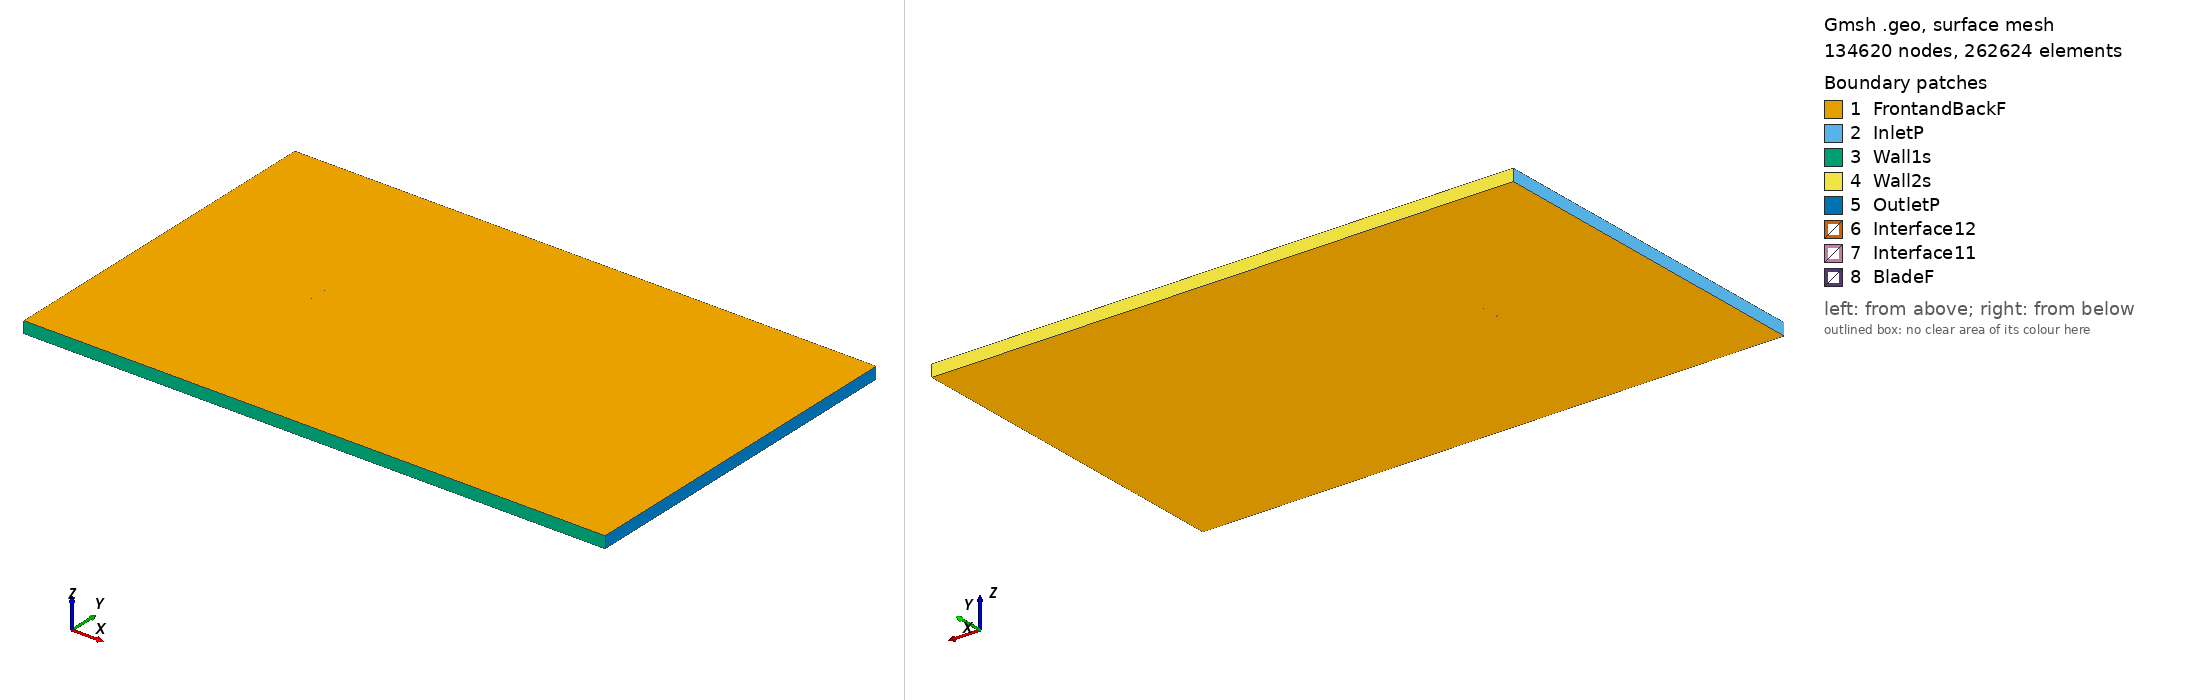

Gmsh geometry script, surface-meshed: 134620 nodes, 262624 surface elements. Boundary patches (legend numbers): 1 FrontandBackF, 2 InletP, 3 Wall1s, 4 Wall2s, 5 OutletP, 6 Interface12, 7 Interface11, 8 BladeF. Left view from above one corner, right view from below the opposite corner. Legend entries are the model's physical surfaces. The drawing asked Gmsh for element sizes between 1% and 20% of the model's largest extent; the script's own settings can give other sizes.

=== goe322_tsr_3.2668_aoa_6.7234.geo (drawn) ===
SetFactory("OpenCASCADE");

Point(1) = {0.074601, 0.719194, 0, 1.0};
Point(2) = {0.069576, 0.720975, 0, 1.0};
Point(3) = {0.062186, 0.723607, 0, 1.0};
Point(4) = {0.047385, 0.728691, 0, 1.0};
Point(5) = {0.032608, 0.733986, 0, 1.0};
Point(6) = {0.017834, 0.739342, 0, 1.0};
Point(7) = {0.002976, 0.743864, 0, 1.0};
Point(8) = {-0.011988, 0.747354, 0, 1.0};
Point(9) = {-0.027097, 0.749450, 0, 1.0};
Point(10) = {-0.042365, 0.750000, 0, 1.0};
Point(11) = {-0.050095, 0.749341, 0, 1.0};
Point(12) = {-0.057920, 0.747773, 0, 1.0};
Point(13) = {-0.061910, 0.746239, 0, 1.0};
Point(14) = {-0.065956, 0.744158, 0, 1.0};
Point(15) = {-0.070079, 0.741319, 0, 1.0};
Point(16) = {-0.072206, 0.739287, 0, 1.0};
Point(17) = {-0.074484, 0.735767, 0, 1.0};
Point(18) = {-0.072808, 0.733448, 0, 1.0};
Point(19) = {-0.070947, 0.732920, 0, 1.0};
Point(20) = {-0.067177, 0.732331, 0, 1.0};
Point(21) = {-0.063370, 0.732091, 0, 1.0};
Point(22) = {-0.059564, 0.731851, 0, 1.0};
Point(23) = {-0.051934, 0.731525, 0, 1.0};
Point(24) = {-0.044329, 0.730969, 0, 1.0};
Point(25) = {-0.029143, 0.729631, 0, 1.0};
Point(26) = {-0.013987, 0.727991, 0, 1.0};
Point(27) = {0.001155, 0.726213, 0, 1.0};
Point(28) = {0.016302, 0.724481, 0, 1.0};
Point(29) = {0.031442, 0.722689, 0, 1.0};
Point(30) = {0.046589, 0.720972, 0, 1.0};
Point(31) = {0.061731, 0.719195, 0, 1.0};
Point(32) = {0.069296, 0.718262, 0, 1.0};
Point(33) = {0.074424, 0.717693, 0, 1.0};
Point(34) = {-0.074601, -0.719194, 0, 1.0};
Point(35) = {-0.069576, -0.720975, 0, 1.0};
Point(36) = {-0.062186, -0.723607, 0, 1.0};
Point(37) = {-0.047385, -0.728691, 0, 1.0};
Point(38) = {-0.032608, -0.733986, 0, 1.0};
Point(39) = {-0.017834, -0.739342, 0, 1.0};
Point(40) = {-0.002976, -0.743864, 0, 1.0};
Point(41) = {0.011988, -0.747354, 0, 1.0};
Point(42) = {0.027097, -0.749450, 0, 1.0};
Point(43) = {0.042365, -0.750000, 0, 1.0};
Point(44) = {0.050095, -0.749341, 0, 1.0};
Point(45) = {0.057920, -0.747773, 0, 1.0};
Point(46) = {0.061910, -0.746239, 0, 1.0};
Point(47) = {0.065956, -0.744158, 0, 1.0};
Point(48) = {0.070079, -0.741319, 0, 1.0};
Point(49) = {0.072206, -0.739287, 0, 1.0};
Point(50) = {0.074484, -0.735767, 0, 1.0};
Point(51) = {0.072808, -0.733448, 0, 1.0};
Point(52) = {0.070947, -0.732920, 0, 1.0};
Point(53) = {0.067177, -0.732331, 0, 1.0};
Point(54) = {0.063370, -0.732091, 0, 1.0};
Point(55) = {0.059564, -0.731851, 0, 1.0};
Point(56) = {0.051934, -0.731525, 0, 1.0};
Point(57) = {0.044329, -0.730969, 0, 1.0};
Point(58) = {0.029143, -0.729631, 0, 1.0};
Point(59) = {0.013987, -0.727991, 0, 1.0};
Point(60) = {-0.001155, -0.726213, 0, 1.0};
Point(61) = {-0.016302, -0.724481, 0, 1.0};
Point(62) = {-0.031442, -0.722689, 0, 1.0};
Point(63) = {-0.046589, -0.720972, 0, 1.0};
Point(64) = {-0.061731, -0.719195, 0, 1.0};
Point(65) = {-0.069296, -0.718262, 0, 1.0};
Point(66) = {-0.074424, -0.717693, 0, 1.0};

// Lines: first blade (splines 1-4)
Spline(1) = {1:33};
Spline(2) = {33,1};

// Lines: second blade (splines 5-8)
Spline(3) = {34:66};
Spline(4) = {66,34};

// Outer domain (points 20001-4 and lines)
Point(67) = {-13.50000000, -15.00000000, 0, 1.0};
Point(68) = {-13.50000000, 15.00000000, 0, 1.0};
Point(69) = {36.00000000, 15.00000000, 0, 1.0};
Point(70) = {36.00000000, -15.00000000, 0, 1.0};
Line(11) = {67, 68};
Line(12) = {68, 69};
Line(13) = {69, 70};
Line(14) = {67, 70};

// Interface (between moving and stationary domain) (circles)
Circle(9) = {0, 0, 0, 0.80000000, 0, 2*Pi};
Circle(10) = {0, 0, 0, 0.80000000, 0, 2*Pi};

// Loops collect Lines/Splines/etc (blade1, blade2, domain, first circle)
Line Loop(1) = {1:2};
Line Loop(2) = {3:4};
Line Loop(3) = {11,12,13,-14};
Line Loop(4) = {9};

// BooleanDifference cuts out the circle/interface from the domain
Plane Surface(1) = {3};
Plane Surface(2) = {4};
BooleanDifference{ Surface{1}; Delete;}{ Surface{2}; Delete;}

// This one cuts out the blades from the inner circle/interface
Line Loop(6) = {10};
Plane Surface(5) = {6};
Plane Surface(6) = {1};
Plane Surface(7) = {2};
BooleanDifference{ Surface{5}; Delete;}{ Surface{6,7}; Delete;}

// extrude to 3rd dimension
Extrude {0, 0, 1} {Surface{1}; Surface{5}; Layers{1}; Recombine;}

// Physical Surfaces are the named boundaries (patches)
Physical Surface("Interface11") = {12};
Physical Surface("Interface12") = {10};

// sides of domain
Physical Surface("InletP") = {6};
Physical Surface("OutletP") = {9};

// top and bottom of domain
Physical Surface("Wall1s") = {7};
Physical Surface("Wall2s") = {8};

// Check FrontandBackF by ensuring there is nothing in the 3rd dimension
Physical Surface("FrontandBackF") = {1,11,5,17};
Physical Surface("BladeF") = {13:16};
Physical Volume("Turbine") = {2};
Physical Volume("Farfield") = {1};

// settings for airfoil boundary layer
Field[1] = BoundaryLayer;
Field[1].EdgesList = {1:4};
Field[1].hwall_n = 1e-3;
Field[1].thickness = 1.5e-2;
Field[1].ratio = 1.05;
Field[1].Quads = 1;
BoundaryLayer Field = 1;

// control points for mesh (blade and interface)
// floor((arc length / 1.5mm)/ 2) -> Transfinite Line
Transfinite Line {1,3} = 103 Using Progression 1;
Transfinite Line {2,4} = 2 Using Progression 1;
Transfinite Line {9, 15} = 800 Using Progression 1;

// For more information on gmsh syntax, visit http://gmsh.info/doc/texinfo/gmsh.html
